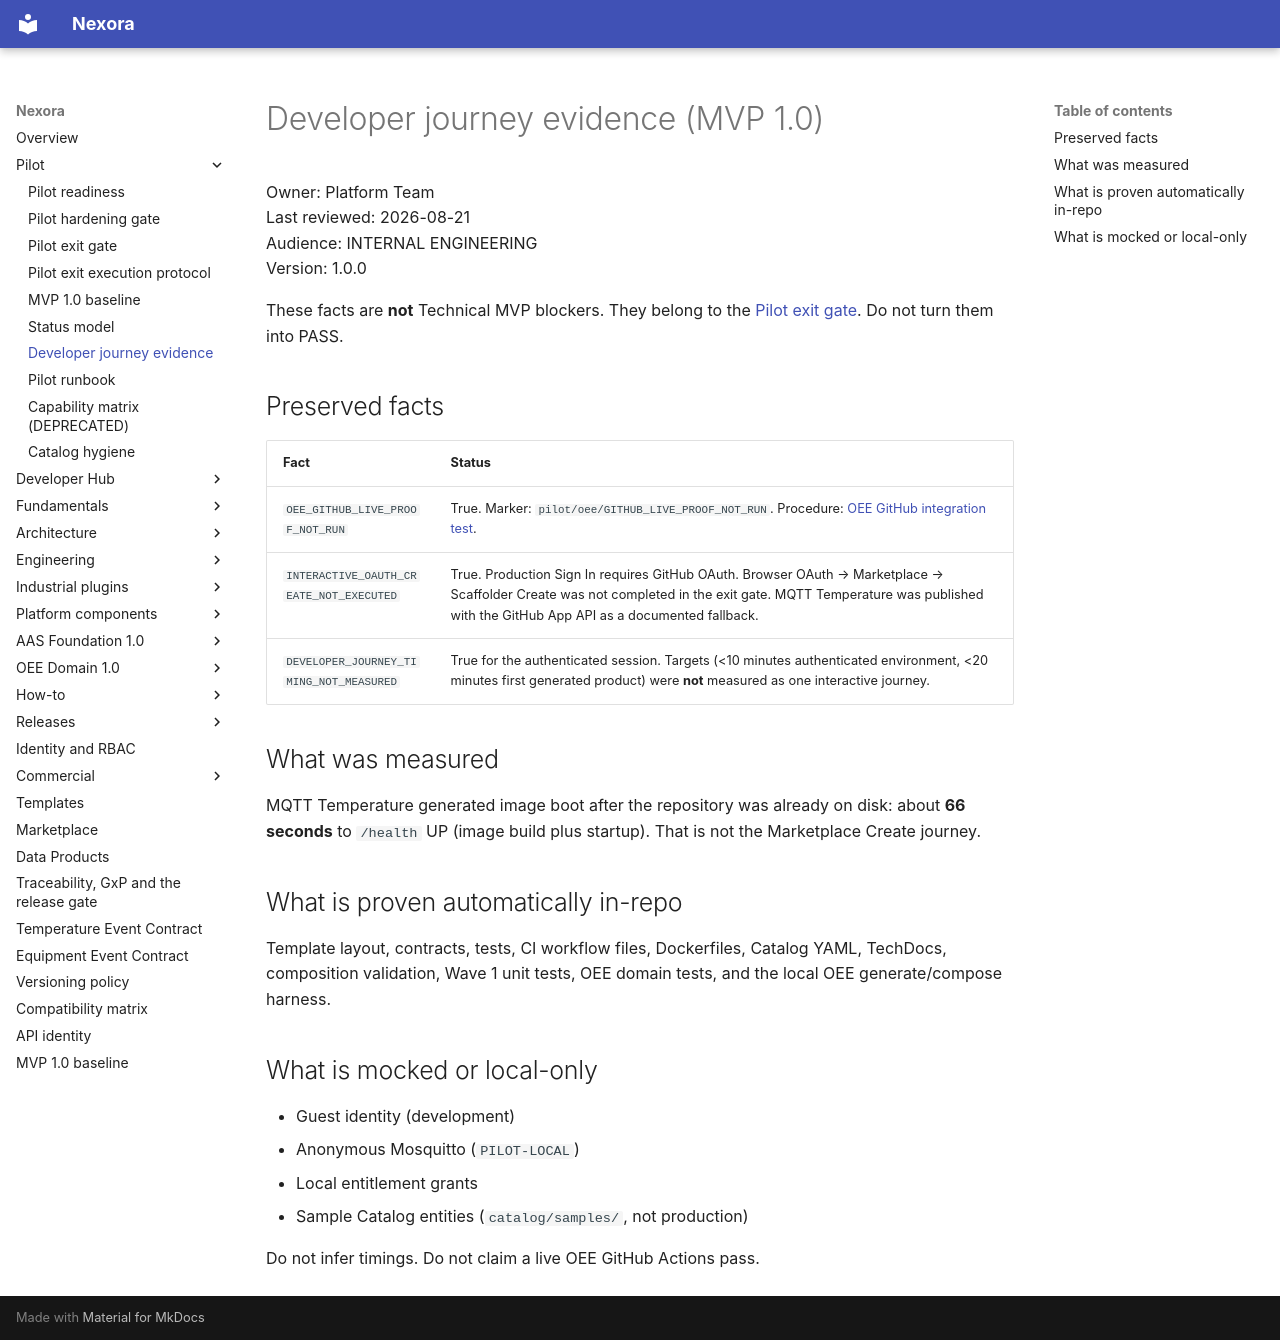

repository: pharma-data-factory/data-product-platform · page: developer/mvp-journey-evidence/index.html · generator: mkdocs

# Developer journey evidence (MVP 1.0)

Owner: Platform Team  
Last reviewed: 2026-08-21  
Audience: INTERNAL ENGINEERING  
Version: 1.0.0

These facts are **not** Technical MVP blockers. They belong to the
[Pilot exit gate](../pilot-exit-gate.md). Do not turn them into PASS.

## Preserved facts

| Fact | Status |
| --- | --- |
| `OEE_GITHUB_LIVE_PROOF_NOT_RUN` | True. Marker: `pilot/oee/GITHUB_LIVE_PROOF_NOT_RUN`. Procedure: [OEE GitHub integration test](oee-github-integration-test.md). |
| `INTERACTIVE_OAUTH_CREATE_NOT_EXECUTED` | True. Production Sign In requires GitHub OAuth. Browser OAuth → Marketplace → Scaffolder Create was not completed in the exit gate. MQTT Temperature was published with the GitHub App API as a documented fallback. |
| `DEVELOPER_JOURNEY_TIMING_NOT_MEASURED` | True for the authenticated session. Targets (&lt;10 minutes authenticated environment, &lt;20 minutes first generated product) were **not** measured as one interactive journey. |

## What was measured

MQTT Temperature generated image boot after the repository was already
on disk: about **66 seconds** to `/health` UP (image build plus startup).
That is not the Marketplace Create journey.

## What is proven automatically in-repo

Template layout, contracts, tests, CI workflow files, Dockerfiles,
Catalog YAML, TechDocs, composition validation, Wave 1 unit tests,
OEE domain tests, and the local OEE generate/compose harness.

## What is mocked or local-only

- Guest identity (development)
- Anonymous Mosquitto (`PILOT-LOCAL`)
- Local entitlement grants
- Sample Catalog entities (`catalog/samples/`, not production)

Do not infer timings. Do not claim a live OEE GitHub Actions pass.
